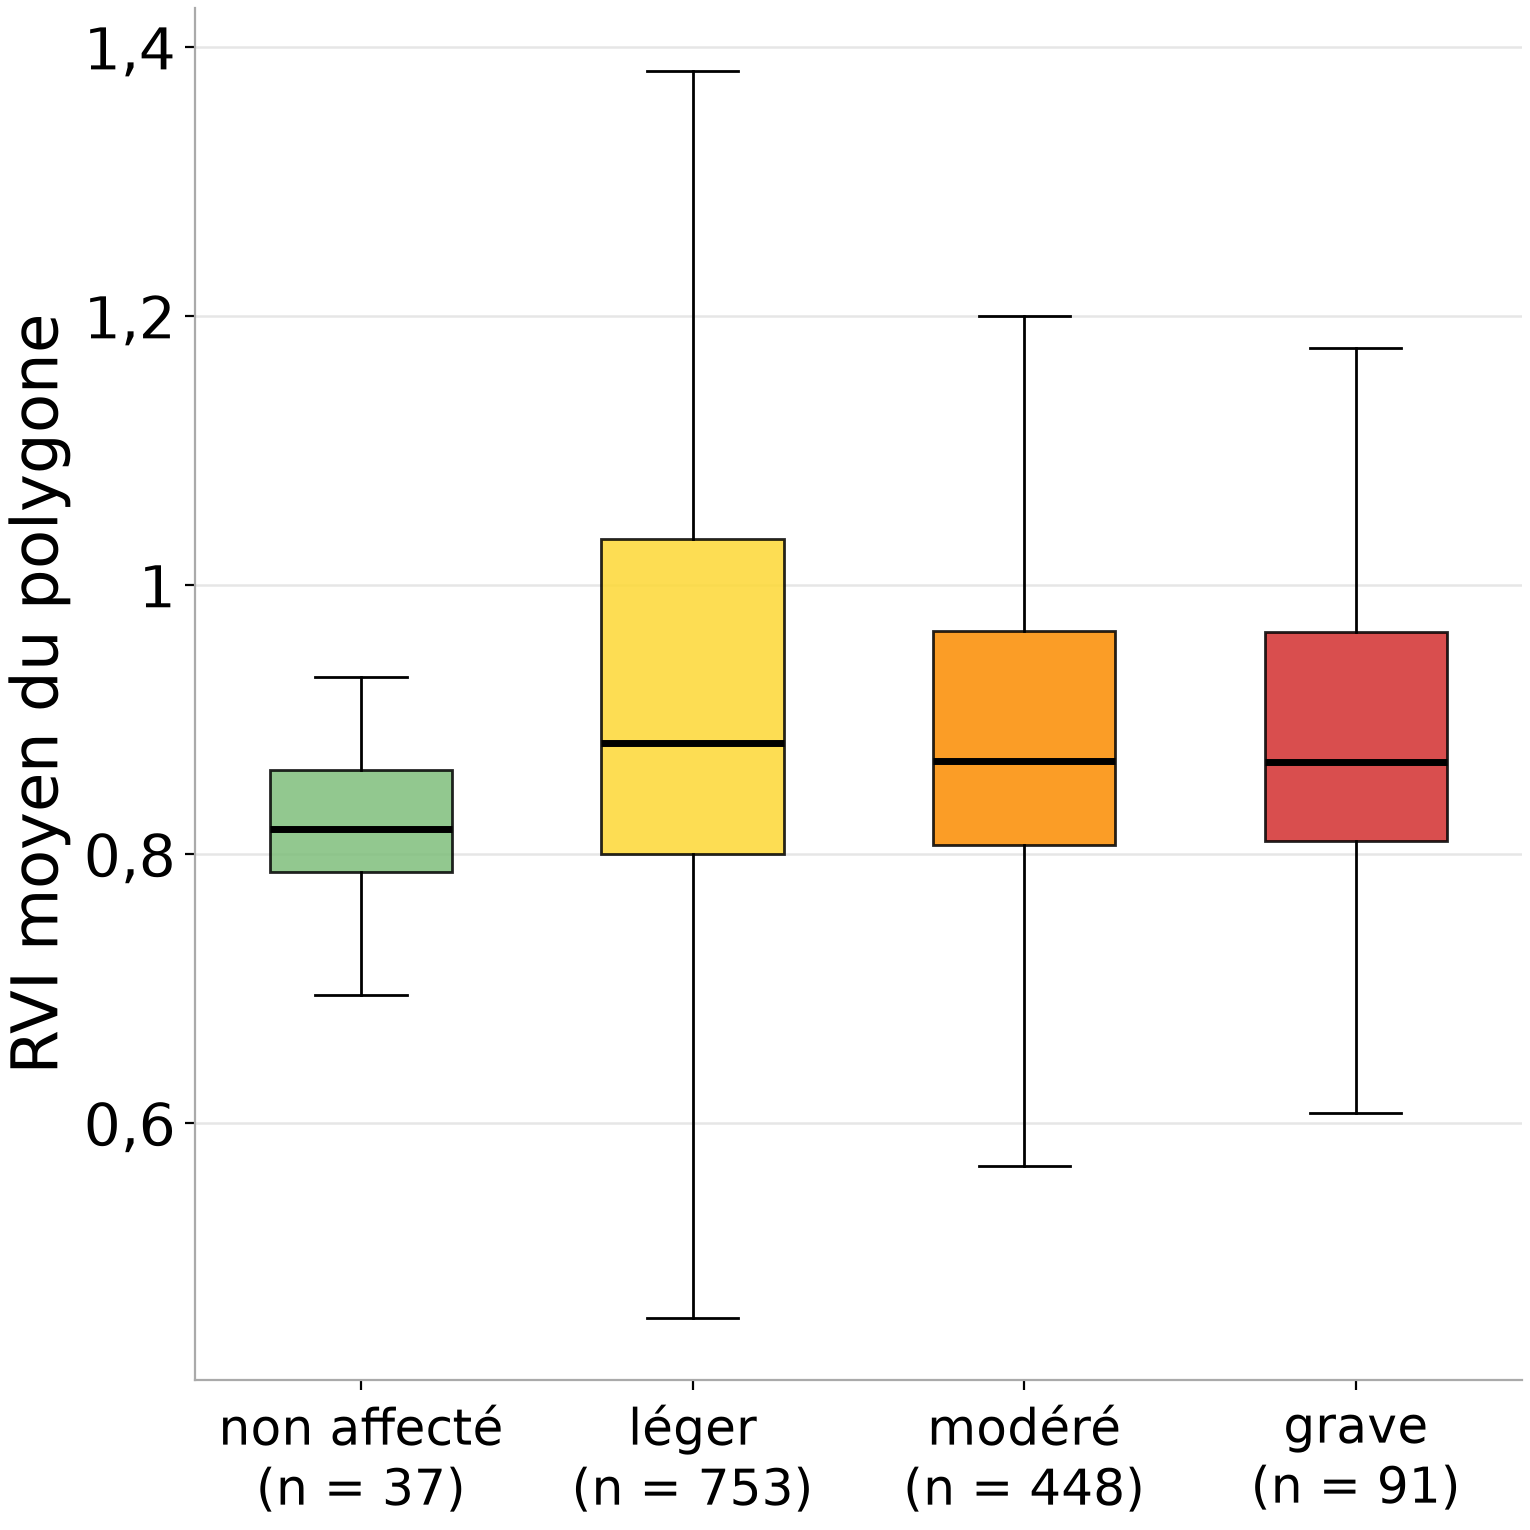

The data file committed next to this chart (first rows):
classe, n, mediane_rvi
non affecté, 37, 0.818
léger, 753, 0.883
modéré, 448, 0.869
grave, 91, 0.869
